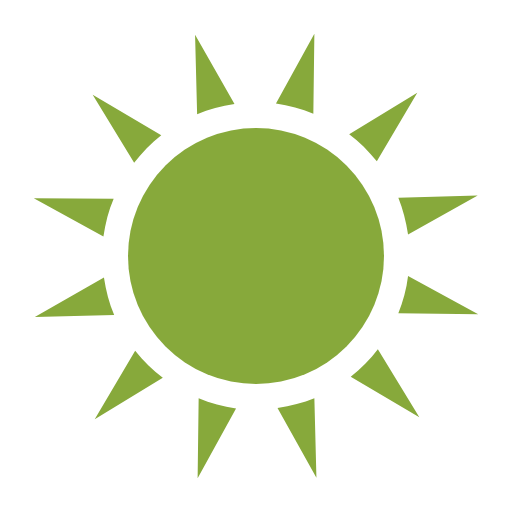
t = 0.00 s
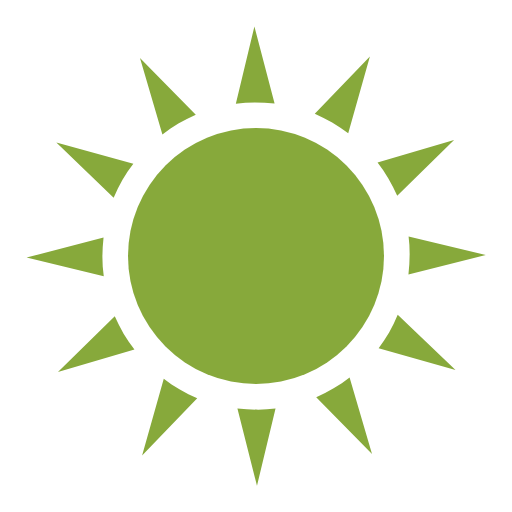
t = 0.25 s
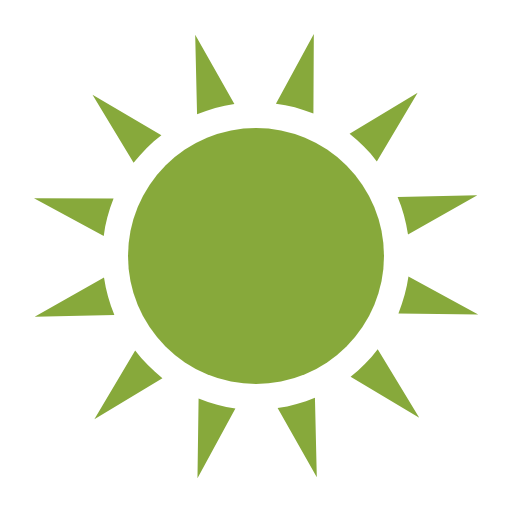
t = 0.50 s
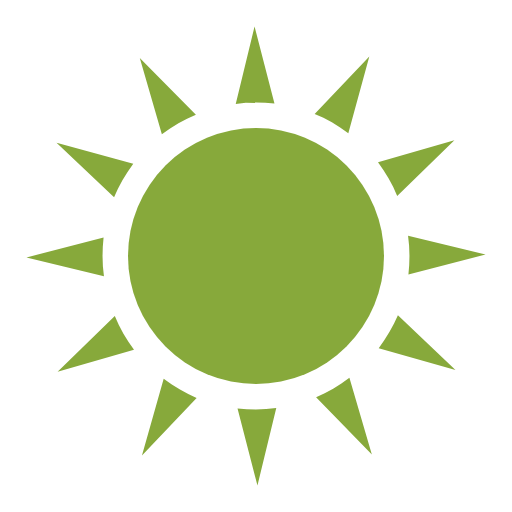
t = 0.75 s

The animated SVG that drew these frames (rendered in a browser with its animation timeline set to each time). Animation: 1 SMIL element (animateTransform=1); one cycle of 1.00 s, repeats indefinitely.

<?xml version="1.0" encoding="utf-8"?>
<svg width='44px' height='44px' xmlns="http://www.w3.org/2000/svg" viewBox="0 0 100 100" preserveAspectRatio="xMidYMid" class="uil-blank">
  <rect x="0" y="0" width="100" height="100" fill="none" class="bk"></rect>
  <circle cx="50" cy="50" r="25" fill="#87A93B"></circle>
  <g>
    <path d="M79.7,53.9c-0.3,2.6-1,5-1.9,7.3l15.6,0.2L79.7,53.9z" fill="#87A93B"></path>
    <path d="M61.2,22.2l0.2-15.6l-7.5,13.6C56.4,20.6,58.9,21.2,61.2,22.2z" fill="#87A93B"></path>
    <path d="M45.8,20.3L38.1,6.8l0.4,15.5C40.8,21.3,43.2,20.7,45.8,20.3z" fill="#87A93B"></path>
    <path d="M73.6,31.5l7.9-13.4l-13.3,8.1C70.2,27.7,72,29.5,73.6,31.5z" fill="#87A93B"></path>
    <path d="M79.7,45.8l13.6-7.6l-15.5,0.4C78.7,40.8,79.3,43.2,79.7,45.8z" fill="#87A93B"></path>
    <path d="M31.5,26.4l-13.4-7.9l8.1,13.3C27.7,29.8,29.5,28,31.5,26.4z" fill="#87A93B"></path>
    <path d="M54.2,79.7l7.6,13.6l-0.4-15.5C59.2,78.7,56.8,79.3,54.2,79.7z" fill="#87A93B"></path>
    <path d="M22.2,38.8L6.6,38.7l13.6,7.5C20.6,43.6,21.2,41.1,22.2,38.8z" fill="#87A93B"></path>
    <path d="M68.5,73.6l13.4,7.9l-8.1-13.3C72.3,70.2,70.5,72,68.5,73.6z" fill="#87A93B"></path>
    <path d="M38.8,77.8l-0.2,15.6l7.5-13.6C43.6,79.4,41.1,78.8,38.8,77.8z" fill="#87A93B"></path>
    <path d="M26.4,68.5l-7.9,13.4l13.3-8.1C29.8,72.3,28,70.5,26.4,68.5z" fill="#87A93B"></path>
    <path d="M20.3,54.2L6.8,61.9l15.5-0.4C21.3,59.2,20.7,56.8,20.3,54.2z" fill="#87A93B"></path>
    <animateTransform attributeName="transform" type="rotate" from="0 50 50" to="60 50 50" repeatCount="indefinite" dur="1s"></animateTransform>
  </g>
</svg>